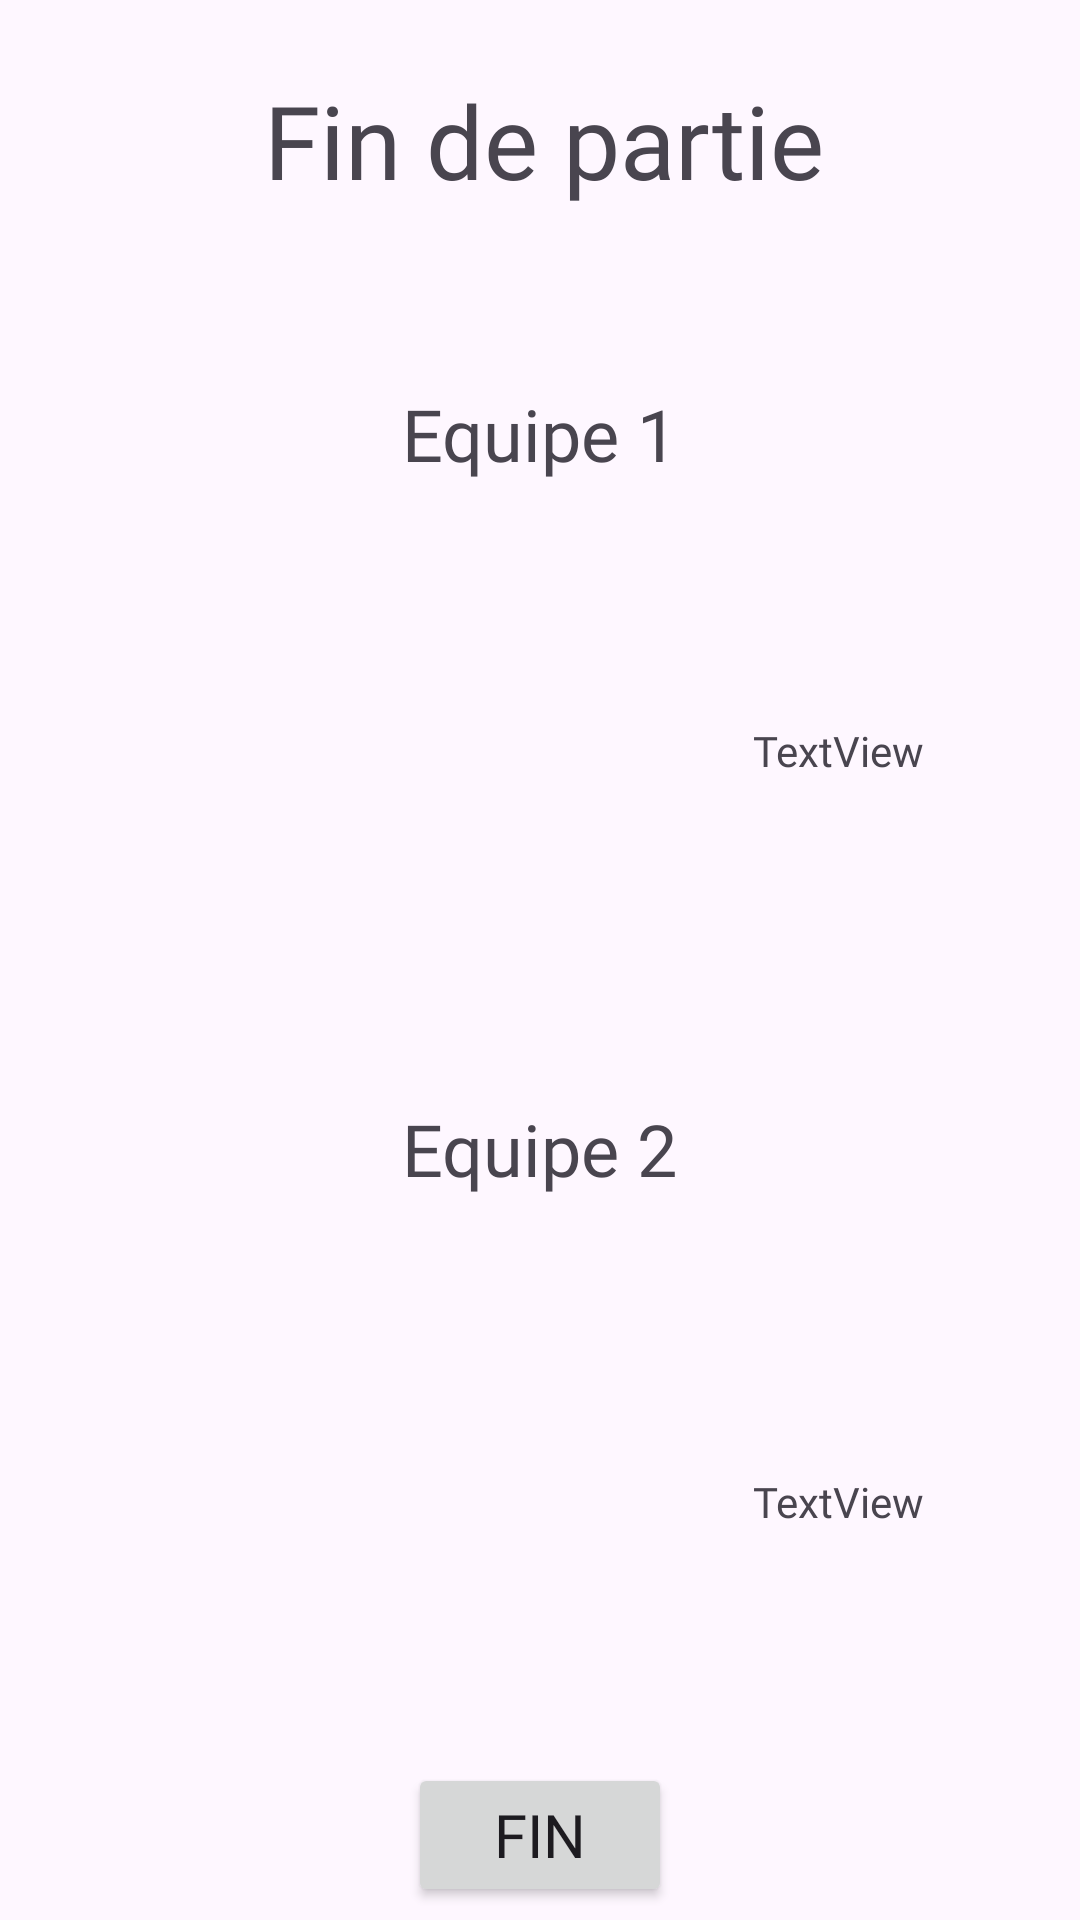

Layout XML and referenced resources for this Android screen:
<!-- AndroidManifest.xml: application theme Theme.Sae402 -->
<!-- res/layout/fin_de_partie.xml -->
<?xml version="1.0" encoding="utf-8"?>
<androidx.constraintlayout.widget.ConstraintLayout xmlns:android="http://schemas.android.com/apk/res/android"
    xmlns:app="http://schemas.android.com/apk/res-auto"
    xmlns:tools="http://schemas.android.com/tools"
    android:layout_width="match_parent"
    android:layout_height="match_parent">

    <TextView
        android:id="@+id/textView12"
        android:layout_width="wrap_content"
        android:layout_height="wrap_content"
        android:layout_marginTop="24dp"
        android:text="Fin de partie"
        android:textSize="34sp"
        android:fontFamily="@font/poppins_bold"
        app:layout_constraintBottom_toTopOf="@+id/textEquipe1"
        app:layout_constraintEnd_toEndOf="parent"
        app:layout_constraintHorizontal_bias="0.508"
        app:layout_constraintStart_toStartOf="parent"
        app:layout_constraintTop_toTopOf="parent" />

    <TextView
        android:id="@+id/textEquipe1"
        android:layout_width="wrap_content"
        android:layout_height="wrap_content"
        android:layout_marginTop="59dp"
        android:text="Equipe 1"
        android:textSize="24sp"
        android:fontFamily="@font/poppins_medium"
        app:layout_constraintEnd_toEndOf="parent"
        app:layout_constraintStart_toStartOf="parent"
        app:layout_constraintTop_toBottomOf="@+id/textView12" />

    <TextView
        android:id="@+id/textEquipe2"
        android:layout_width="wrap_content"
        android:layout_height="wrap_content"
        android:layout_marginTop="60dp"
        android:text="Equipe 2"
        android:textSize="24sp"
        android:fontFamily="@font/poppins_medium"
        app:layout_constraintEnd_toEndOf="parent"
        app:layout_constraintStart_toStartOf="parent"
        app:layout_constraintTop_toBottomOf="@+id/equipe1_joueur" />

    <Button
        android:id="@+id/Fin_button_partie2"
        android:layout_width="wrap_content"
        android:layout_height="wrap_content"
        android:layout_marginTop="10dp"
        android:fontFamily="@font/poppins_medium"
        android:text="Fin"
        android:textSize="20sp"
        app:layout_constraintBottom_toBottomOf="parent"
        app:layout_constraintEnd_toEndOf="parent"
        app:layout_constraintStart_toStartOf="parent"
        app:layout_constraintTop_toBottomOf="@+id/equipe2_joueur" />

    <ListView
        android:id="@+id/equipe1_joueur"
        android:layout_width="218dp"
        android:layout_height="106dp"
        android:layout_marginTop="40dp"
        android:layout_marginEnd="48dp"
        app:layout_constraintEnd_toStartOf="@+id/scoreEquipe1"
        app:layout_constraintHorizontal_bias="0.0"
        app:layout_constraintStart_toStartOf="parent"
        app:layout_constraintTop_toBottomOf="@+id/textEquipe1" />

    <ListView
        android:id="@+id/equipe2_joueur"
        android:layout_width="226dp"
        android:layout_height="114dp"
        android:layout_marginTop="60dp"
        app:layout_constraintEnd_toStartOf="@+id/scoreEquipe2"
        app:layout_constraintHorizontal_bias="0.0"
        app:layout_constraintStart_toStartOf="parent"
        app:layout_constraintTop_toBottomOf="@+id/textEquipe2" />

    <TextView
        android:id="@+id/scoreEquipe1"
        android:layout_width="wrap_content"
        android:layout_height="wrap_content"
        android:layout_marginTop="80dp"
        android:layout_marginEnd="52dp"
        android:text="TextView"
        android:fontFamily="@font/poppins_regular"
        app:layout_constraintEnd_toEndOf="parent"
        app:layout_constraintTop_toBottomOf="@+id/textEquipe1" />

    <TextView
        android:id="@+id/scoreEquipe2"
        android:layout_width="wrap_content"
        android:layout_height="wrap_content"
        android:layout_marginTop="92dp"
        android:layout_marginEnd="52dp"
        android:text="TextView"
        android:fontFamily="@font/poppins_regular"
        app:layout_constraintEnd_toEndOf="parent"
        app:layout_constraintTop_toBottomOf="@+id/textEquipe2" />

</androidx.constraintlayout.widget.ConstraintLayout>
<!-- resources referenced by this layout -->
<resources>
  <style name="Theme.Sae402" parent="Base.Theme.Sae402" />
  <style name="Base.Theme.Sae402" parent="Theme.Material3.DayNight.NoActionBar">
          
          
      </style>
</resources>
